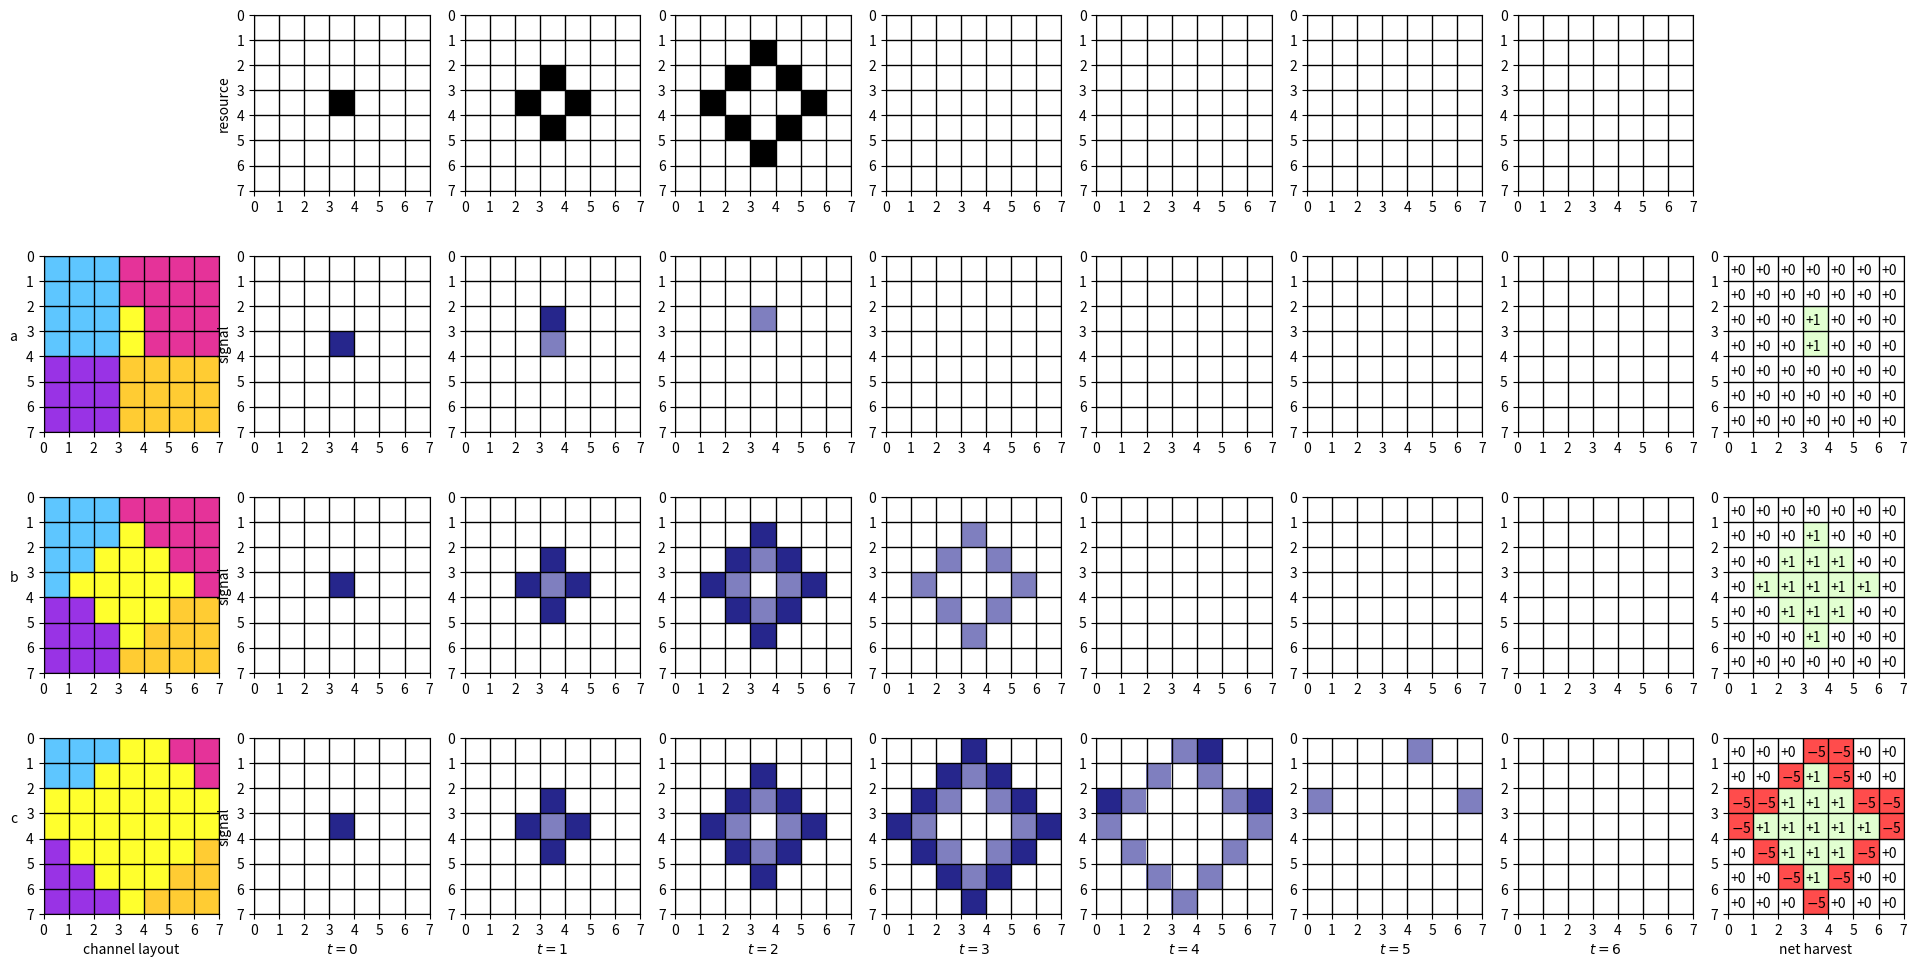

Reproduce this figure in Python.
import matplotlib.pyplot as plt
import numpy as np
from matplotlib.colors import LinearSegmentedColormap


# Make a 9x9 grid...
nrows, ncols = 7,7

b = (0.0,0.0,0.0)
w = (1.0,1.0,1.0)
gy = (0.5,0.5,0.5)
r =  (0.15,0.15,0.55)
p = (0.5,0.5,0.75)

bl = (0.37,0.78,1.0)
gr = (72.5,1.0,0.18)
bg = (0.9,0.2,0.6)
y = (1.0,0.8,0.2)
pp = (0.6,0.2,0.9)

images_res = [
    [
        [w]*7,
        [w]*7,
        [w]*7,
        [w]*3+[b]+[w]*3,
        [w]*7,
        [w]*7,
        [w]*7
    ],
    [
        [w]*7,
        [w]*7,
        [w]*3+[b]+[w]*3,
        [w]*2+[b]+[w]+[b]+[w]*2,
        [w]*3+[b]+[w]*3,
        [w]*7,
        [w]*7
    ],
    [
        [w]*7,
        [w]*3+[b]+[w]*3,
        [w]*2+[b]+[w]+[b]+[w]*2,
        [w]+[b]+[w]*3+[b]+[w],
        [w]*2+[b]+[w]+[b]+[w]*2,
        [w]*3+[b]+[w]*3,
        [w]*7
    ]
] + [[
        [w]*7,
        [w]*7,
        [w]*7,
        [w]*7,
        [w]*7,
        [w]*7,
        [w]*7
    ]]*4

images_sig_a = [
    [
        [w]*7,
        [w]*7,
        [w]*7,
        [w]*3+[r]+[w]*3,
        [w]*7,
        [w]*7,
        [w]*7
    ],
    [
        [w]*7,
        [w]*7,
        [w]*3+[r]+[w]*3,
        [w]*2+[w]+[p]+[w]+[w]*2,
        [w]*3+[w]+[w]*3,
        [w]*7,
        [w]*7
    ],
    [
        [w]*7,
        [w]*3+[w]+[w]*3,
        [w]*2+[w]+[p]+[w]+[w]*2,
        [w]+[w]+[w]+[w]+[w]+[w]+[w],
        [w]*2+[w]+[w]+[w]+[w]*2,
        [w]*3+[w]+[w]*3,
        [w]*7
    ],
    [
        [w]*7,
        [w]*3+[w]+[w]*3,
        [w]*2+[w]+[w]+[w]+[w]*2,
        [w]+[w]+[w]+[w]+[w]+[w]+[w],
        [w]*2+[w]+[w]+[w]+[w]*2,
        [w]*3+[w]+[w]*3,
        [w]*7
    ],
    [
        [w]*7,
        [w]*7,
        [w]*7,
        [w]*7,
        [w]*7,
        [w]*7,
        [w]*7
    ],
    [
        [w]*7,
        [w]*7,
        [w]*7,
        [w]*7,
        [w]*7,
        [w]*7,
        [w]*7
    ],
    [
        [w]*7,
        [w]*7,
        [w]*7,
        [w]*7,
        [w]*7,
        [w]*7,
        [w]*7
    ]
]

images_sig_b = [
    [
        [w]*7,
        [w]*7,
        [w]*7,
        [w]*3+[r]+[w]*3,
        [w]*7,
        [w]*7,
        [w]*7
    ],
    [
        [w]*7,
        [w]*7,
        [w]*3+[r]+[w]*3,
        [w]*2+[r]+[p]+[r]+[w]*2,
        [w]*3+[r]+[w]*3,
        [w]*7,
        [w]*7
    ],
    [
        [w]*7,
        [w]*3+[r]+[w]*3,
        [w]*2+[r]+[p]+[r]+[w]*2,
        [w]+[r]+[p]+[w]+[p]+[r]+[w],
        [w]*2+[r]+[p]+[r]+[w]*2,
        [w]*3+[r]+[w]*3,
        [w]*7
    ],
    [
        [w]+[w]+[w]+[w]+[w]+[w]+[w],
        [w]+[w]+[w]+[p]+[w]+[w]+[w],
        [w]+[w]+[p]+[w]+[p]+[w]+[w],
        [w]+[p]+[w]+[w]+[w]+[p]+[w],
        [w]+[w]+[p]+[w]+[p]+[w]+[w],
        [w]+[w]+[w]+[p]+[w]+[w]+[w],
        [w]+[w]+[w]+[w]+[w]+[w]+[w],
    ]] + [
    [
        [w]*7,
        [w]*7,
        [w]*7,
        [w]*7,
        [w]*7,
        [w]*7,
        [w]*7
    ]]*3

images_sig_c = [
    [
        [w]*7,
        [w]*7,
        [w]*7,
        [w]*3+[r]+[w]*3,
        [w]*7,
        [w]*7,
        [w]*7
    ],
    [
        [w]*7,
        [w]*7,
        [w]*3+[r]+[w]*3,
        [w]*2+[r]+[p]+[r]+[w]*2,
        [w]*3+[r]+[w]*3,
        [w]*7,
        [w]*7
    ],
    [
        [w]*7,
        [w]*3+[r]+[w]*3,
        [w]*2+[r]+[p]+[r]+[w]*2,
        [w]+[r]+[p]+[w]+[p]+[r]+[w],
        [w]*2+[r]+[p]+[r]+[w]*2,
        [w]*3+[r]+[w]*3,
        [w]*7
    ],
    [
        [w]+[w]+[w]+[r]+[w]+[w]+[w],
        [w]+[w]+[r]+[p]+[r]+[w]+[w],
        [w]+[r]+[p]+[w]+[p]+[r]+[w],
        [r]+[p]+[w]+[w]+[w]+[p]+[r],
        [w]+[r]+[p]+[w]+[p]+[r]+[w],
        [w]+[w]+[r]+[p]+[r]+[w]+[w],
        [w]+[w]+[w]+[r]+[w]+[w]+[w],
    ],
    [
        [w]+[w]+[w]+[p]+[r]+[w]+[w],
        [w]+[w]+[p]+[w]+[p]+[w]+[w],
        [r]+[p]+[w]+[w]+[w]+[p]+[r],
        [p]+[w]+[w]+[w]+[w]+[w]+[p],
        [w]+[p]+[w]+[w]+[w]+[p]+[w],
        [w]+[w]+[p]+[w]+[p]+[w]+[w],
        [w]+[w]+[w]+[p]+[w]+[w]+[w],
    ],
    [
        [w]+[w]+[w]+[w]+[p]+[w]+[w],
        [w]+[w]+[w]+[w]+[w]+[w]+[w],
        [p]+[w]+[w]+[w]+[w]+[w]+[p],
        [w]+[w]+[w]+[w]+[w]+[w]+[w],
        [w]+[w]+[w]+[w]+[w]+[w]+[w],
        [w]+[w]+[w]+[w]+[w]+[w]+[w],
        [w]+[w]+[w]+[w]+[w]+[w]+[w],
    ],
    [
        [w]*7,
        [w]*7,
        [w]*7,
        [w]*7,
        [w]*7,
        [w]*7,
        [w]*7
    ]
]

ch_img_a = [
            [bl]+[bl]+[bl]+[bg]+[bg]+[bg]+[bg],
            [bl]+[bl]+[bl]+[bg]+[bg]+[bg]+[bg],
            [bl]+[bl]+[bl]+[gr]+[bg]+[bg]+[bg],
            [bl]+[bl]+[bl]+[gr]+[bg]+[bg]+[bg],
            [pp]+[pp]+[pp]+[y ]+[y ]+[y ]+[y ],
            [pp]+[pp]+[pp]+[y ]+[y ]+[y ]+[y ],
            [pp]+[pp]+[pp]+[y ]+[y ]+[y ]+[y ],
        ]

ch_img_b = [
            [bl]+[bl]+[bl]+[bg]+[bg]+[bg]+[bg],
            [bl]+[bl]+[bl]+[gr]+[bg]+[bg]+[bg],
            [bl]+[bl]+[gr]+[gr]+[gr]+[bg]+[bg],
            [bl]+[gr]+[gr]+[gr]+[gr]+[gr]+[bg],
            [pp]+[pp]+[gr]+[gr]+[gr]+[y ]+[y ],
            [pp]+[pp]+[pp]+[gr]+[y ]+[y ]+[y ],
            [pp]+[pp]+[pp]+[y ]+[y ]+[y ]+[y ],
        ]

ch_img_c = [
            [bl]+[bl]+[bl]+[gr]+[gr]+[bg]+[bg],
            [bl]+[bl]+[gr]+[gr]+[gr]+[gr]+[bg],
            [gr]+[gr]+[gr]+[gr]+[gr]+[gr]+[gr],
            [gr]+[gr]+[gr]+[gr]+[gr]+[gr]+[gr],
            [pp]+[gr]+[gr]+[gr]+[gr]+[gr]+[y ],
            [pp]+[pp]+[gr]+[gr]+[gr]+[y ]+[y ],
            [pp]+[pp]+[pp]+[gr]+[y ]+[y ]+[y ],
        ]

end_state_a = [
            [ 0]+[ 0]+[ 0]+[ 0]+[ 0]+[ 0]+[ 0],
            [ 0]+[ 0]+[ 0]+[ 0]+[ 0]+[ 0]+[ 0],
            [ 0]+[ 0]+[ 0]+[ 1]+[ 0]+[ 0]+[ 0],
            [ 0]+[ 0]+[ 0]+[ 1]+[ 0]+[ 0]+[ 0],
            [ 0]+[ 0]+[ 0]+[ 0]+[ 0]+[ 0]+[ 0],
            [ 0]+[ 0]+[ 0]+[ 0]+[ 0]+[ 0]+[ 0],
            [ 0]+[ 0]+[ 0]+[ 0]+[ 0]+[ 0]+[ 0],
        ]

gn=(0.89,1.0,0.82)
rn=(1.0, 0.3, 0.3)

end_color_a = [
            [ w]+[ w]+[ w]+[ w]+[ w]+[ w]+[ w],
            [ w]+[ w]+[ w]+[ w]+[ w]+[ w]+[ w],
            [ w]+[ w]+[ w]+[gn]+[ w]+[ w]+[ w],
            [ w]+[ w]+[ w]+[gn]+[ w]+[ w]+[ w],
            [ w]+[ w]+[ w]+[ w]+[ w]+[ w]+[ w],
            [ w]+[ w]+[ w]+[ w]+[ w]+[ w]+[ w],
            [ w]+[ w]+[ w]+[ w]+[ w]+[ w]+[ w],
        ]

end_state_b = [
            [ 0]+[ 0]+[ 0]+[ 0]+[ 0]+[ 0]+[ 0],
            [ 0]+[ 0]+[ 0]+[ 1]+[ 0]+[ 0]+[ 0],
            [ 0]+[ 0]+[ 1]+[ 1]+[ 1]+[ 0]+[ 0],
            [ 0]+[ 1]+[ 1]+[ 1]+[ 1]+[ 1]+[ 0],
            [ 0]+[ 0]+[ 1]+[ 1]+[ 1]+[ 0]+[ 0],
            [ 0]+[ 0]+[ 0]+[ 1]+[ 0]+[ 0]+[ 0],
            [ 0]+[ 0]+[ 0]+[ 0]+[ 0]+[ 0]+[ 0],
        ]

end_color_b = [
            [ w]+[ w]+[ w]+[ w]+[ w]+[ w]+[ w],
            [ w]+[ w]+[ w]+[gn]+[ w]+[ w]+[ w],
            [ w]+[ w]+[gn]+[gn]+[gn]+[ w]+[ w],
            [ w]+[gn]+[gn]+[gn]+[gn]+[gn]+[ w],
            [ w]+[ w]+[gn]+[gn]+[gn]+[ w]+[ w],
            [ w]+[ w]+[ w]+[gn]+[ w]+[ w]+[ w],
            [ w]+[ w]+[ w]+[ w]+[ w]+[ w]+[ w],
        ]

end_state_c = [
            [ 0]+[ 0]+[ 0]+[-5]+[-5]+[ 0]+[ 0],
            [ 0]+[ 0]+[-5]+[ 1]+[-5]+[ 0]+[ 0],
            [-5]+[-5]+[ 1]+[ 1]+[ 1]+[-5]+[-5],
            [-5]+[ 1]+[ 1]+[ 1]+[ 1]+[ 1]+[-5],
            [ 0]+[-5]+[ 1]+[ 1]+[ 1]+[-5]+[ 0],
            [ 0]+[ 0]+[-5]+[ 1]+[-5]+[ 0]+[ 0],
            [ 0]+[ 0]+[ 0]+[-5]+[ 0]+[ 0]+[ 0],
        ]

end_color_c = [
            [ w]+[ w]+[ w]+[rn]+[rn]+[ w]+[ w],
            [ w]+[ w]+[rn]+[gn]+[rn]+[ w]+[ w],
            [rn]+[rn]+[gn]+[gn]+[gn]+[rn]+[rn],
            [rn]+[gn]+[gn]+[gn]+[gn]+[gn]+[rn],
            [ w]+[rn]+[gn]+[gn]+[gn]+[rn]+[ w],
            [ w]+[ w]+[rn]+[gn]+[rn]+[ w]+[ w],
            [ w]+[ w]+[ w]+[rn]+[ w]+[ w]+[ w],
        ]


def draw(im, ax):
    ax.imshow(im,extent=(0,7,7,0))

    major_ticks=[0,1,2,3,4,5,6,7]

    ax.set_xticks(major_ticks)
    ax.set_yticks(major_ticks)

    # hide tickmarks
    for tic in ax.xaxis.get_major_ticks() + ax.yaxis.get_major_ticks():
        tic.tick1On = tic.tick2On = False
        tic.label1On = tic.label2On = False

    # Gridlines based on minor ticks
    ax.grid(which='Major',color='black', linestyle='-', linewidth=1)

    return ax

f, (r1, r2, r3, r4) = plt.subplots(4,9);

r1[0].remove()

draw(ch_img_a, r2[0]).set_ylabel('a    ',rotation=0)
draw(ch_img_b, r3[0]).set_ylabel('b    ',rotation=0)
axe = draw(ch_img_c, r4[0])
axe.set_ylabel('c    ',rotation=0)
axe.set_xlabel('channel layout')

for t, (im, ax) in enumerate(zip(images_res, r1[1:])):
    if (t == 0): draw(im,ax).set_ylabel('resource')
    else: draw(im,ax)

for t, (im, ax) in enumerate(zip(images_sig_a, r2[1:])):
    if (t == 0): draw(im,ax).set_ylabel('signal')
    else: draw(im,ax)

for t, (im, ax) in enumerate(zip(images_sig_b, r3[1:])):
    if (t == 0): draw(im,ax).set_ylabel('signal')
    else: draw(im,ax)

for t, (im, ax) in enumerate(zip(images_sig_c, r4[1:])):
    if (t == 0):
        axe = draw(im,ax)
        axe.set_ylabel('signal')
        axe.set_xlabel('$t=%d$'%t)
    else: draw(im,ax).set_xlabel('$t=%d$'%t)

r1[-1].remove()

def drawmat(ax, state, color):
    draw(color, ax)

    for i in range(7):
        for j in range(7):
            c = state[j][i]
            ax.text(i+0.1, j+0.75, ('+' if c >= 0 else '$\minus$') + str(abs(c)))

    return ax

drawmat(r2[-1], end_state_a, end_color_a)
drawmat(r3[-1], end_state_b, end_color_b)
drawmat(r4[-1], end_state_c, end_color_c)

r4[-1].set_xlabel('net harvest')

plt.gcf().set_size_inches(24, 12)
plt.savefig('explanatory.pdf',transparent=True)
